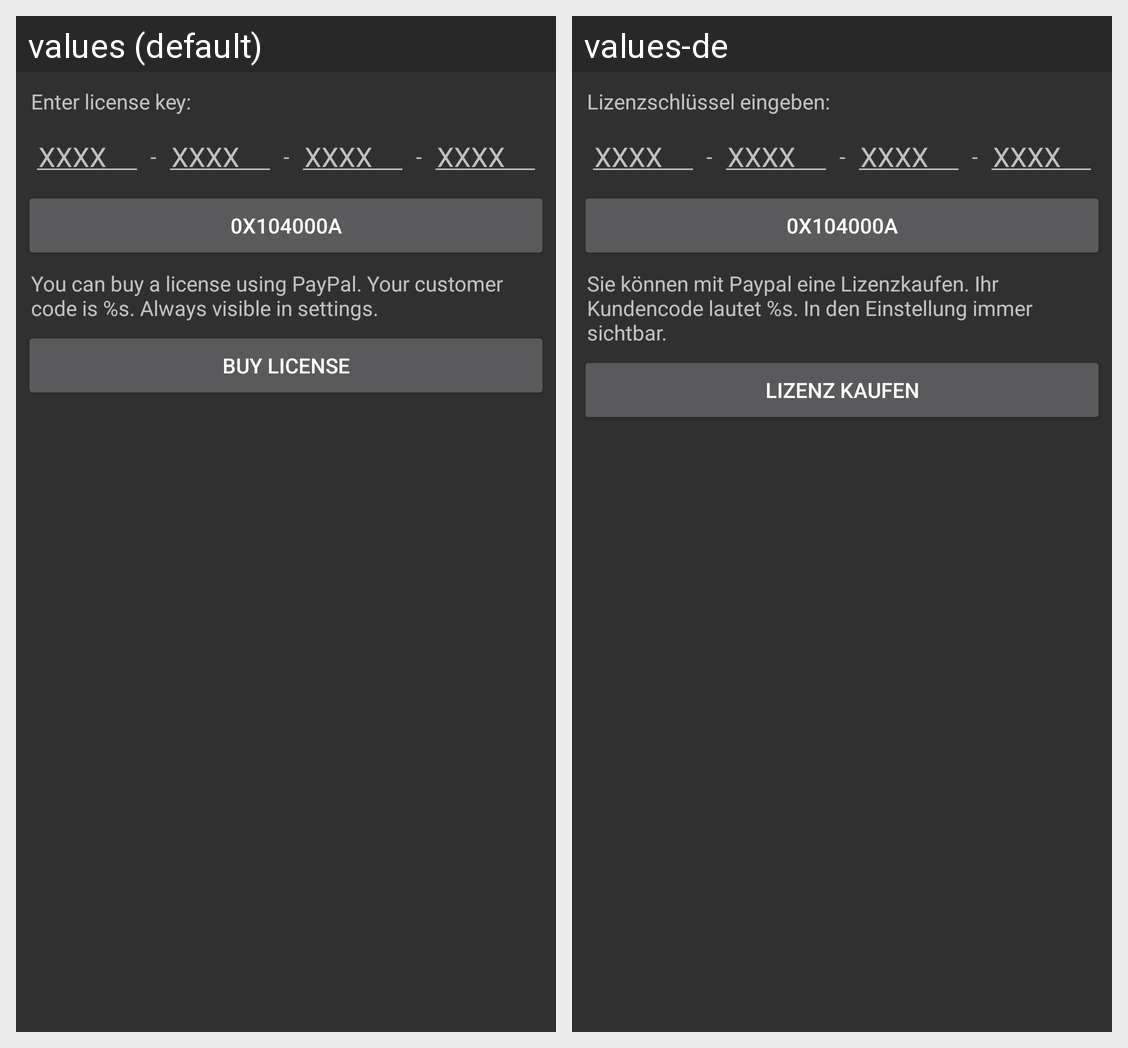

The Android screen above is rendered under two locales of the same app. Produce the string resources it draws, with the default and per-locale values.
Android screen res/layout/license.xml rendered under 2 locales, left to right: values (default), values-de. Device: Nexus 5 (rendered at 1080×1920; each locale shown at half size, 540×960, under a caption strip naming it); theme Theme.AppCompat.
Strings drawn on this screen, with the default value and each locale's value (text and hints the layout hard-codes, and strings that could not be matched under every locale, appear in the picture but are not listed):

enter_license
  values: Enter license key:
  values-de: Lizenzschlüssel eingeben:

license_text
  values: You can buy a license using PayPal. Your customer code is %s. Always visible in settings.
  values-de: Sie können mit Paypal eine Lizenzkaufen. Ihr Kundencode lautet %s. In den Einstellung immer sichtbar.

buy_license
  values: Buy license
  values-de: Lizenz kaufen
